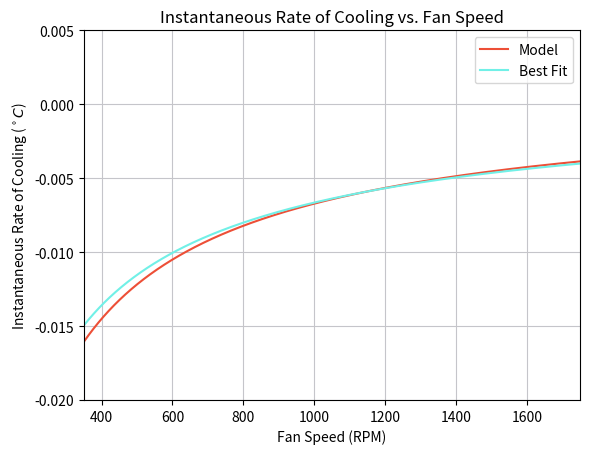

The matplotlib source for this figure: (Note: this script raises an exception after producing the figure.)
import numpy as np
import math
import matplotlib.pyplot as plt
from scipy.optimize import curve_fit

# Settings
plt.rcParams['figure.dpi'] = 300
fig, ax = plt.subplots()

def f(x, a, b):
    return -a * pow(math.e, (-b * pow(x, 0.5))) * pow(x, -0.5)

# Bestfit and model
x_b = np.linspace(350, 1750, 1400)
x_m = np.linspace(350, 1750, 1400)

y_b = f(x_b, 0.423, 0.0221)
y_m = f(x_m, 0.496, 0.0268)

# Plot the model and bestfit
ax.plot(x_m, y_m, label='Model', color='#ed4f37')
ax.plot(x_b, y_b, label='Best Fit', color='#71f0e7')
plt.legend()

# Add labels
plt.xlabel('Fan Speed (RPM)')
plt.ylabel('Instantaneous Rate of Cooling ($^\circ C$)')
plt.title('Instantaneous Rate of Cooling vs. Fan Speed')

# Change axes
plt.xlim(350, 1750)
plt.ylim(-0.02, 0.005)

plt.grid(True, color='#C5C5CA')


# Save the plot to a file
plt.savefig('images/instantaneous.png')